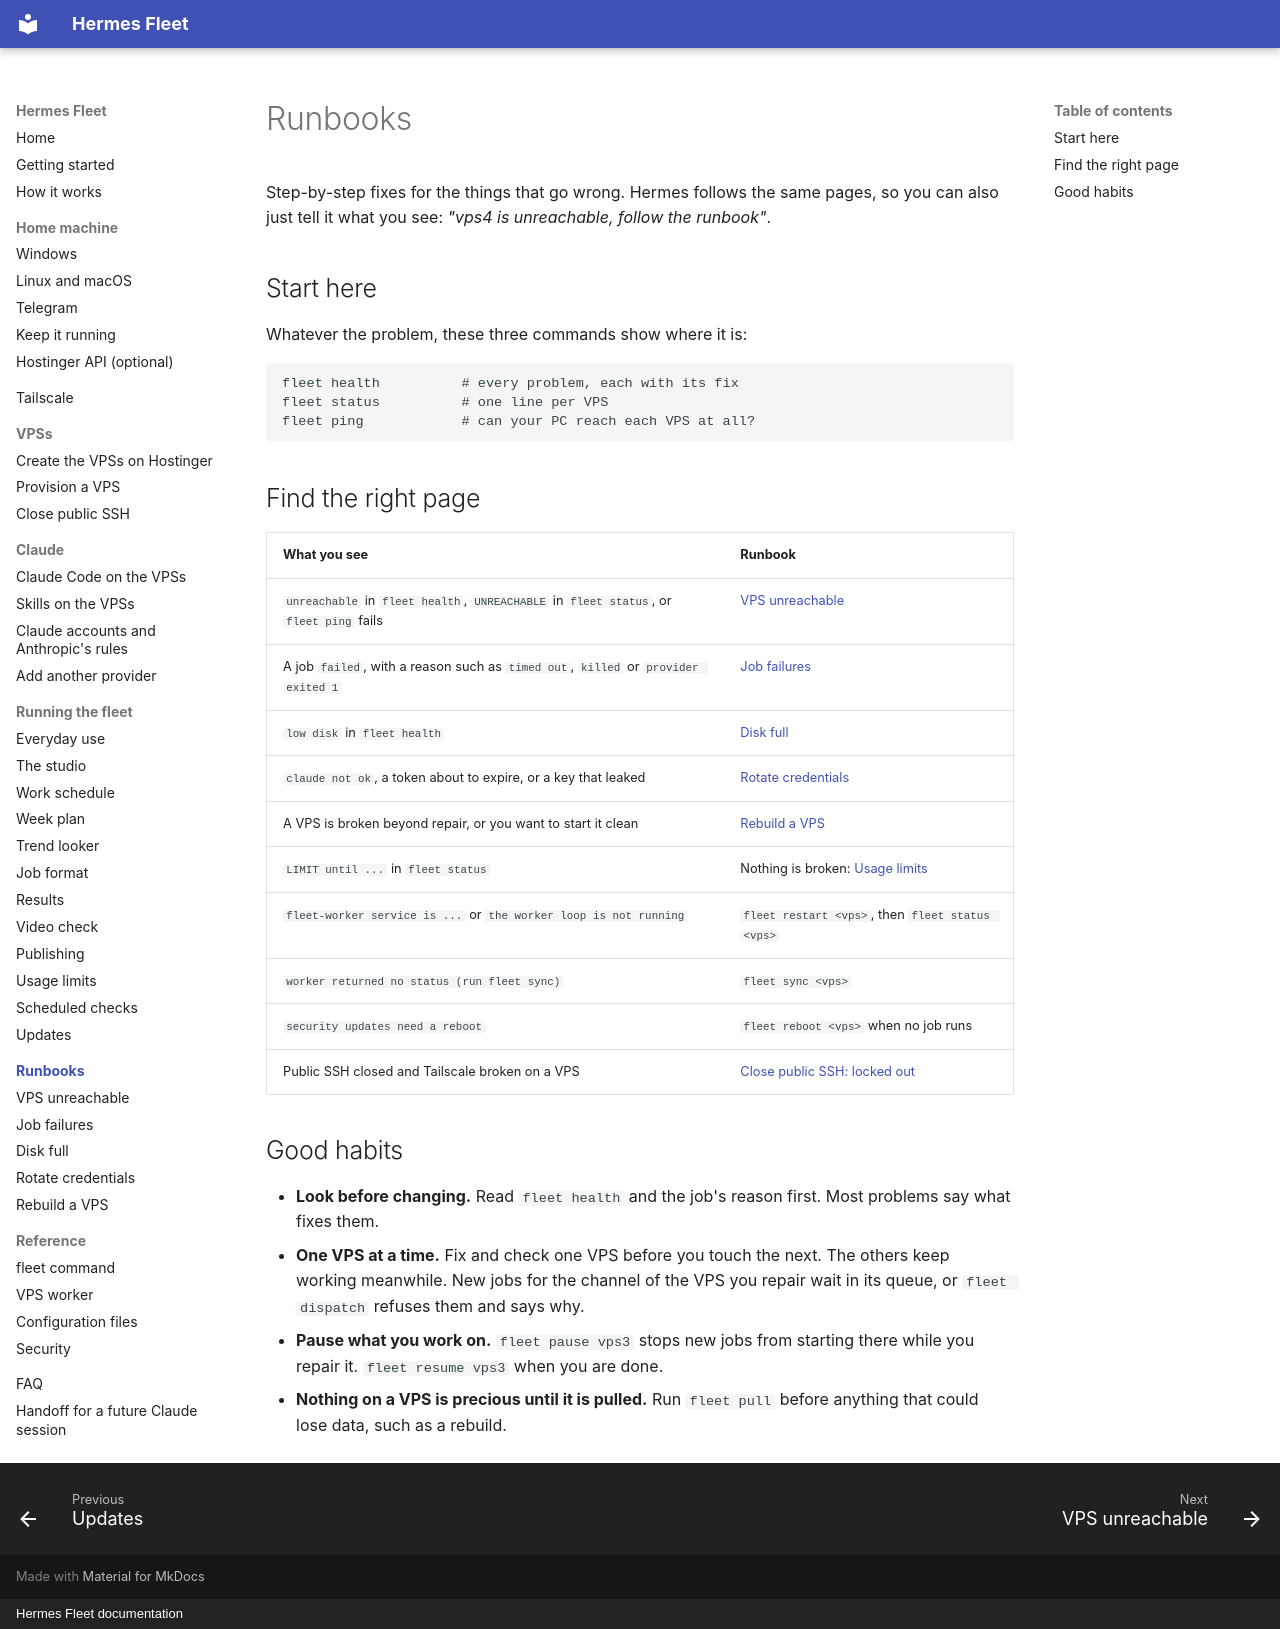

repository: CoffeeTimeGX/hermes-fleet · page: runbooks/index.html · generator: mkdocs · copyright: Hermes Fleet documentation

# Runbooks

Step-by-step fixes for the things that go wrong. Hermes follows the same pages, so you
can also just tell it what you see: *"vps4 is unreachable, follow the runbook"*.

## Start here

Whatever the problem, these three commands show where it is:

```
fleet health          # every problem, each with its fix
fleet status          # one line per VPS
fleet ping            # can your PC reach each VPS at all?
```

## Find the right page

| What you see | Runbook |
| --- | --- |
| `unreachable` in `fleet health`, `UNREACHABLE` in `fleet status`, or `fleet ping` fails | [VPS unreachable](vps-unreachable.md) |
| A job `failed`, with a reason such as `timed out`, `killed` or `provider exited 1` | [Job failures](job-failures.md) |
| `low disk` in `fleet health` | [Disk full](disk-full.md) |
| `claude not ok`, a token about to expire, or a key that leaked | [Rotate credentials](rotate-credentials.md) |
| A VPS is broken beyond repair, or you want to start it clean | [Rebuild a VPS](rebuild-vps.md) |
| `LIMIT until ...` in `fleet status` | Nothing is broken: [Usage limits](../operations/usage-limits.md) |
| `fleet-worker service is ...` or `the worker loop is not running` | `fleet restart <vps>`, then `fleet status <vps>` |
| `worker returned no status (run fleet sync)` | `fleet sync <vps>` |
| `security updates need a reboot` | `fleet reboot <vps>` when no job runs |
| Public SSH closed and Tailscale broken on a VPS | [Close public SSH: locked out](../vps/lockdown.md#locked-out) |

## Good habits

- **Look before changing.** Read `fleet health` and the job's reason first. Most
  problems say what fixes them.
- **One VPS at a time.** Fix and check one VPS before you touch the next. The others
  keep working meanwhile. New jobs for the channel of the VPS you repair wait in its
  queue, or `fleet dispatch` refuses them and says why.
- **Pause what you work on.** `fleet pause vps3` stops new jobs from starting there
  while you repair it. `fleet resume vps3` when you are done.
- **Nothing on a VPS is precious until it is pulled.** Run `fleet pull` before anything
  that could lose data, such as a rebuild.
